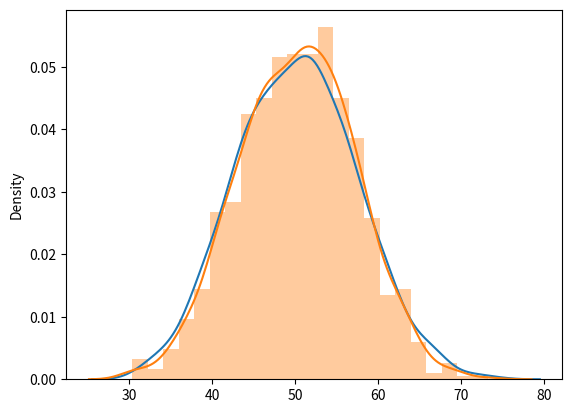

Here is the Python script that generated this plot:
from numpy import random
import matplotlib.pyplot as plt
import seaborn as sns

x = random.poisson(lam=50 , size=1000)
#lam is the average rate of events occurring in a fixed interval of time or space.
#size is the number of values to generate
print(x)
sns.distplot(x , hist=False ,label="Poisson") 
sns.distplot(random.normal(loc=50, scale=7 ,size=1000 ) , label="Normal")

plt.show()